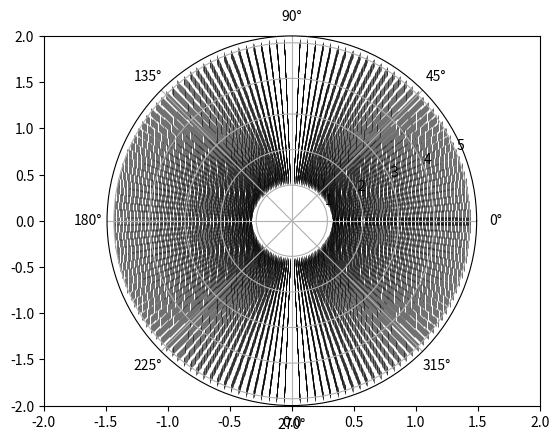

Recreate this plot in Python.
import numpy as np
from matplotlib import pyplot
import math

c = 1
Nr = 100  # Step points in radial direction
radius = 1.15
r_begin, r_end = radius, 5.0
r = np.linspace(r_begin, r_end, Nr)

Nt = 145  # Step points for theta direction
t_begin, t_end = 0.0, 2.0 * np.pi
x_c = -0.15
y_c = 0.0
theta = np.linspace(t_begin, t_end, Nt)

R, T = np.meshgrid(r, theta)

z = R * np.exp(T * 1j)

zeta = z + c**2/z


#Plotting
pyplot.xlim(-2.0, 2.0)
pyplot.ylim(-2.0, 2.0)
ax = pyplot.subplot(111, polar=True)
ax.scatter(T, R, marker='|', c='black', linewidth=0.4)
pyplot.show()
